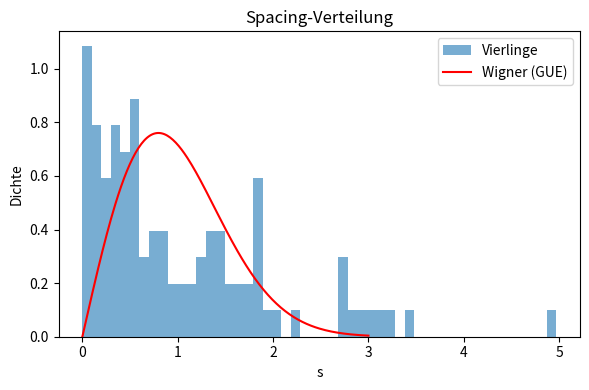
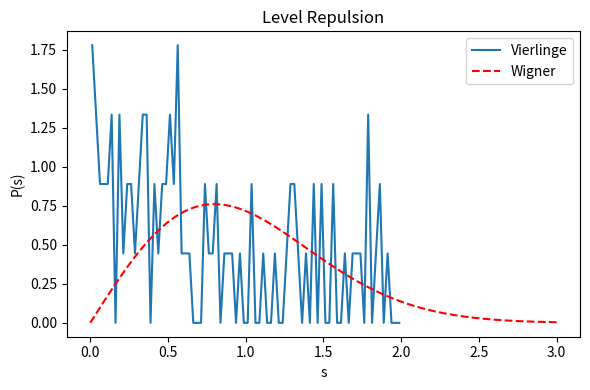

The script that saved these images, in order:
import numpy as np
import matplotlib.pyplot as plt

# -----------------------------------------
# 1. Primzahlen & Vierlinge
# -----------------------------------------
def sieve(n):
    prime_mask = np.ones(n+1, dtype=bool)
    prime_mask[0:2] = False
    for i in range(2, int(np.sqrt(n))+1):
        if prime_mask[i]:
            prime_mask[i*i:n+1:i] = False
    return np.where(prime_mask)[0]

def find_quadruplets(prime_numbers, limit_count=2000):
    prime_set = set(prime_numbers)
    prime_quadruplets = []
    for p in prime_numbers:
        if (p+2 in prime_set and
            p+6 in prime_set and
            p+8 in prime_set):
            prime_quadruplets.append((p, p+2, p+6, p+8))
            if len(prime_quadruplets) >= limit_count:
                break
    return prime_quadruplets

# -----------------------------------------
# Daten
# -----------------------------------------
primes = sieve(500000)
quadruplets = find_quadruplets(primes, 2000)

starts = np.array([q[0] for q in quadruplets])
spacings = np.diff(starts)
spacings = spacings / np.mean(spacings)

# -----------------------------------------
# GUE Vergleich
# -----------------------------------------
s = np.linspace(0,3,200)
wigner = (np.pi/2)*s*np.exp(-np.pi*s**2/4)

# -----------------------------------------
# FIGURE 1: Histogramm
# -----------------------------------------
plt.figure(figsize=(6,4))
plt.hist(spacings, bins=50, density=True, alpha=0.6, label="Vierlinge")
plt.plot(s, wigner, 'r-', label="Wigner (GUE)")
plt.legend()
plt.title("Spacing-Verteilung")
plt.xlabel("s")
plt.ylabel("Dichte")
plt.tight_layout()
plt.savefig("spacing_histogram.png", dpi=300)
plt.close()

# -----------------------------------------
# FIGURE 2: Level Repulsion
# -----------------------------------------
hist, bins = np.histogram(spacings, bins=80, range=(0,2), density=True)
centers = (bins[:-1] + bins[1:]) / 2

plt.figure(figsize=(6,4))
plt.plot(centers, hist, label="Vierlinge")
plt.plot(s, wigner, 'r--', label="Wigner")
plt.legend()
plt.title("Level Repulsion")
plt.xlabel("s")
plt.ylabel("P(s)")
plt.tight_layout()
plt.savefig("level_repulsion.png", dpi=300)
plt.close()

print("Fertig: PNG-Dateien im aktuellen Ordner erzeugt.")
